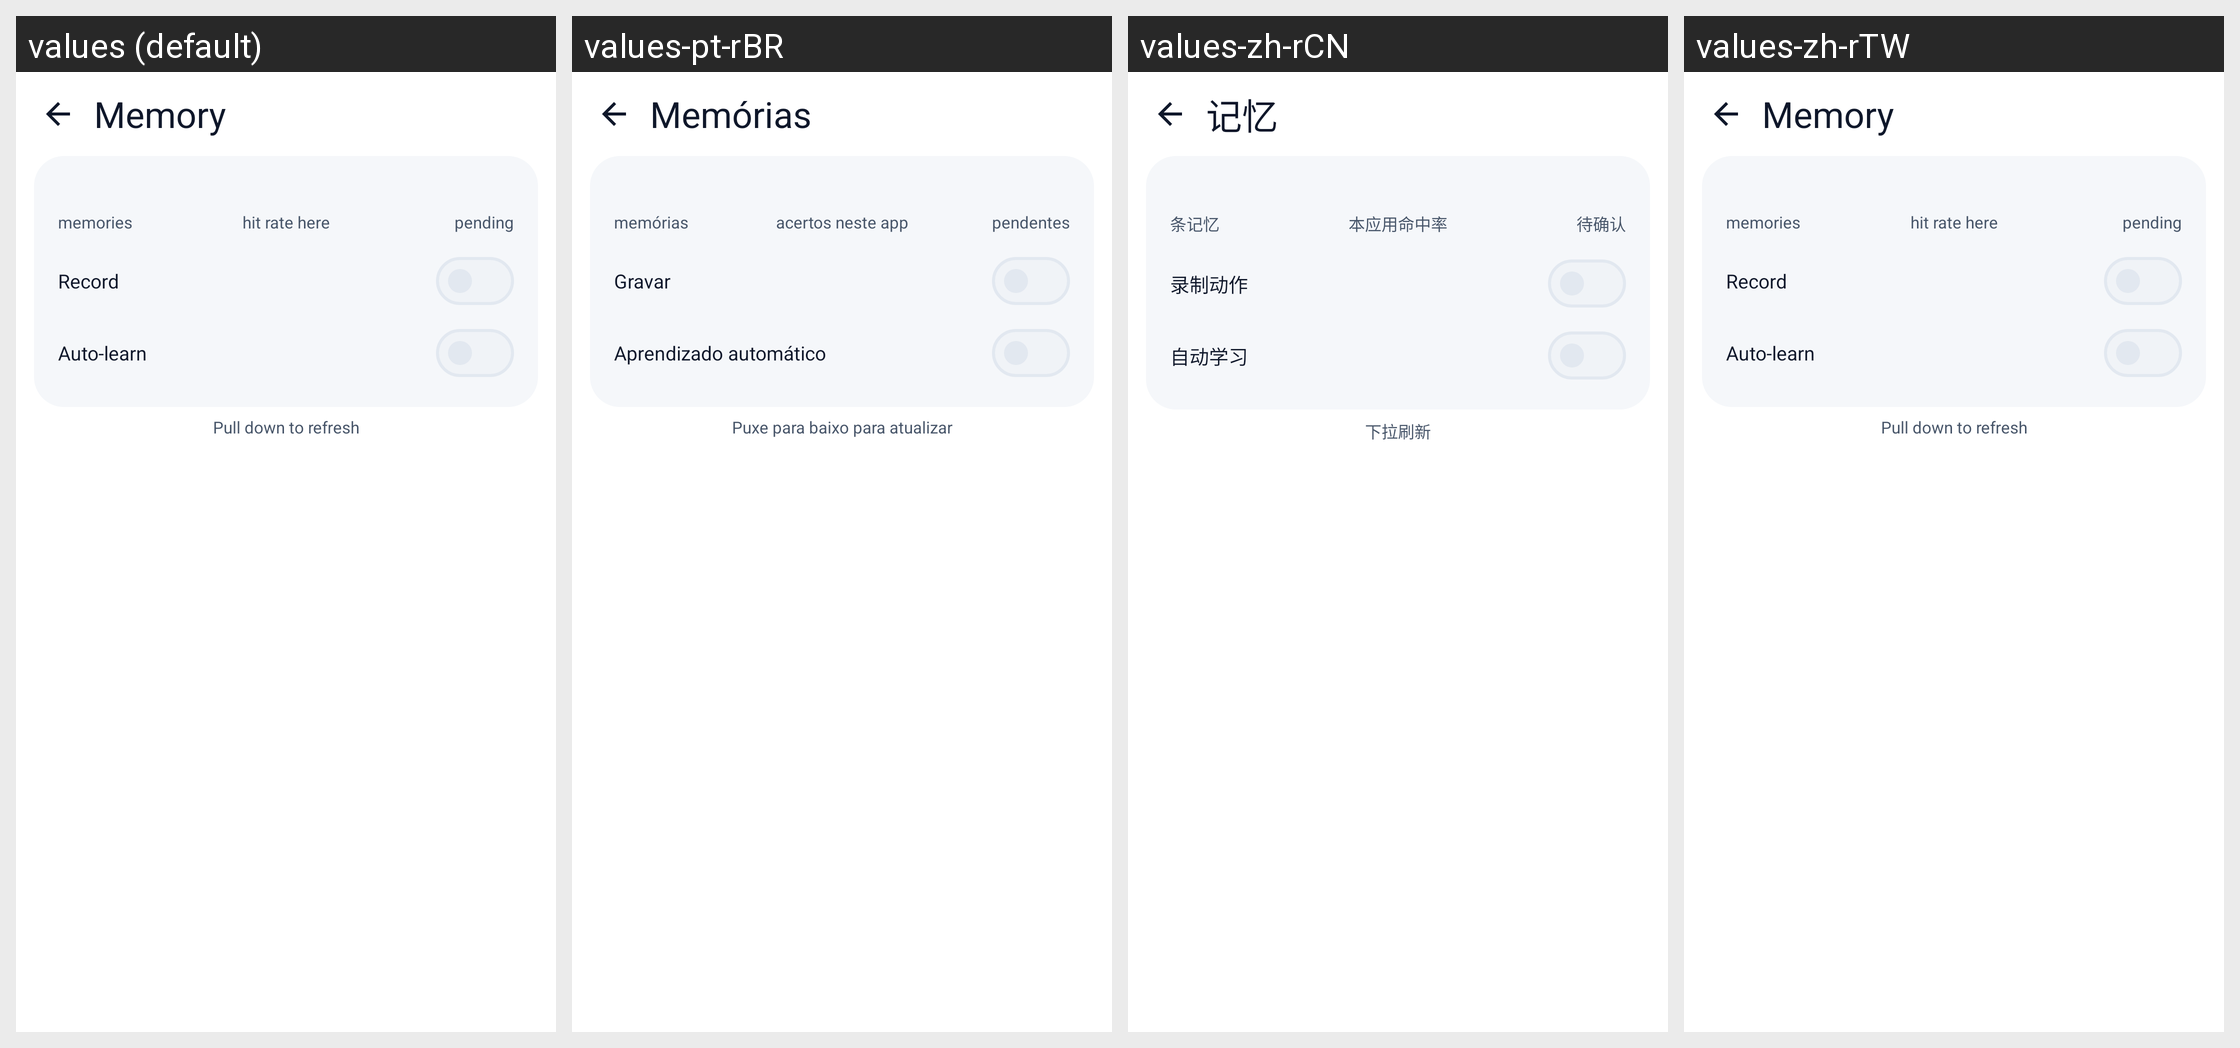

Here is an Android app screen in its default locale and in the app's own translations. Write out the translated-string differences for the strings that appear on this screen.
Android screen res/layout/activity_memory_panel.xml rendered under 4 locales, left to right: values (default), values-pt-rBR, values-zh-rCN, values-zh-rTW. Device: Nexus 5 (rendered at 1080×1920; each locale shown at half size, 540×960, under a caption strip naming it); theme Theme.Dsh.
Other locales in the repository, not shown: values-de, values-en, values-ru, values-th, values-zh.
Strings drawn on this screen, with the default value and each locale's value (text and hints the layout hard-codes, and strings that could not be matched under every locale, appear in the picture but are not listed):

mem_title
  values: Memory
  values-pt-rBR: Memórias
  values-zh-rCN: 记忆
  values-zh-rTW: Memory  [not translated; the default value is used]

mem_stat_total
  values: memories
  values-pt-rBR: memórias
  values-zh-rCN: 条记忆
  values-zh-rTW: memories  [not translated; the default value is used]

mem_stat_hit_rate
  values: hit rate here
  values-pt-rBR: acertos neste app
  values-zh-rCN: 本应用命中率
  values-zh-rTW: hit rate here  [not translated; the default value is used]

mem_stat_pending
  values: pending
  values-pt-rBR: pendentes
  values-zh-rCN: 待确认
  values-zh-rTW: pending  [not translated; the default value is used]

mem_switch_record
  values: Record
  values-pt-rBR: Gravar
  values-zh-rCN: 录制动作
  values-zh-rTW: Record  [not translated; the default value is used]

mem_switch_autolearn
  values: Auto-learn
  values-pt-rBR: Aprendizado automático
  values-zh-rCN: 自动学习
  values-zh-rTW: Auto-learn  [not translated; the default value is used]

mem_pull_hint
  values: Pull down to refresh
  values-pt-rBR: Puxe para baixo para atualizar
  values-zh-rCN: 下拉刷新
  values-zh-rTW: Pull down to refresh  [not translated; the default value is used]
